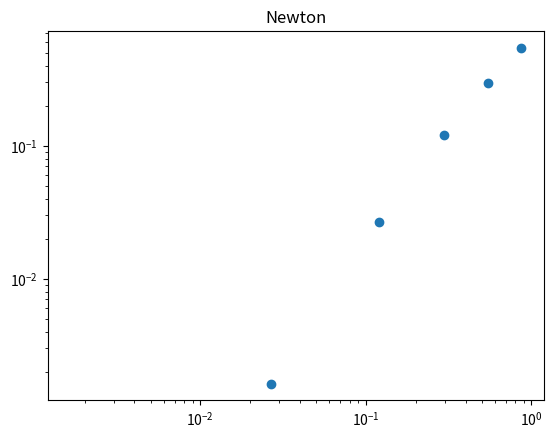
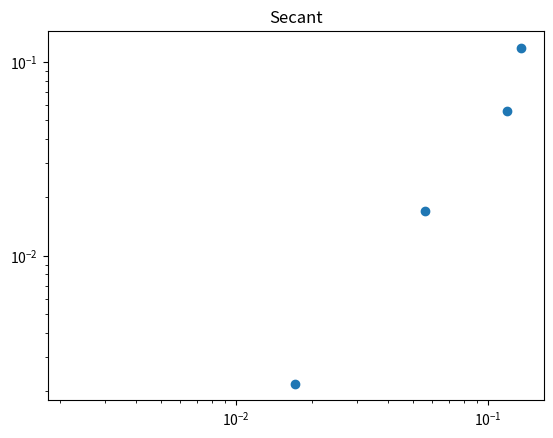

Python code for these plots, in order:
import numpy as np
import matplotlib.pyplot as plt

def driver():

    x = np.linspace(0,3,1000)
    f = lambda x: x**6 - x - 1 # function from problem 5

    fp = lambda x: 6*x**5 -1 

    x0 = 2
    x1 =1 #second point for secant method
    tol = 1e-6
    Nmax = 100

    X = 1.13472 #real root according to desmos 

    [x,xstar,infoSec,itSec] = secant(f,x0,x1,tol,Nmax) 
    [p,pstar,infoNew,itNew] = newton(f,fp,x0,tol,Nmax)


    print('the approximate root according to the secant method is', '%16.16e' % xstar)
    # print('the error message for the secant method reads:', '%d' % infoSec)
    print('Number of iterations for secant method is:', '%d' % itSec)

    print('the approximate root according to the newton method is', '%16.16e' % pstar)
    # print('the error message for the newton method reads:', '%d' % infoNew)
    print('Number of iterations for newton method is:', '%d' % itNew)

    secantErr = np.zeros(itSec)
    newtonErr = np.zeros(itNew)


    for i in range (0,itSec -1):
        secantErr[i] = abs(x[i]-X)
    

    for i in range(0,itNew -1):
        newtonErr[i] = abs(p[i]-X)

    print(newtonErr)
    print(secantErr)

    fig = plt.figure()
    ax = plt.gca()

    ax.scatter(newtonErr[:-1],newtonErr[1:])
    ax.set_xscale('log')
    ax.set_yscale('log')
    plt.title('Newton')
    plt.show()

    fig = plt.figure()
    ax = plt.gca()

    ax.scatter(secantErr[:-1],secantErr[1:])
    ax.set_xscale('log')
    ax.set_yscale('log')
    plt.title('Secant')
    plt.show()



def secant(f,x0,x1,tol,Nmax): #secant method algorithm
  if(f(x1)-f(x0)==0):
    info = 1
    xstar = x1
    return

  p = np.zeros(Nmax+1);
  p[0] = x1
  for it in range(Nmax):
      m = (f(x1)-f(x0))/(x1-x0)
      x2 = x1-f(x1)/m
      p[it+1] = x2
      if (abs(x2-x1) < tol):
          xstar = x2
          info = 0
          return [p,xstar,info,it]
      x0 = x1
      x1 = x2

  xstar = x1
  info = 1
  return [p,xstar,info,it]


def newton(f,fp,p0,tol,Nmax):
  """
  Newton iteration.
  
  Inputs:
    f,fp - function and derivative
    p0   - initial guess for root
    tol  - iteration stops when p_n,p_{n+1} are within tol
    Nmax - max number of iterations
  Returns:
    p     - an array of the iterates
    pstar - the last iterate
    info  - success message
          - 0 if we met tol
          - 1 if we hit Nmax iterations (fail)
     
  """
  p = np.zeros(Nmax+1);
  p[0] = p0
  for it in range(Nmax):
      p1 = p0-f(p0)/fp(p0)
      p[it+1] = p1
      if (abs(p1-p0) < tol):
          pstar = p1
          info = 0
          return [p,pstar,info,it]
      p0 = p1
  pstar = p1
  info = 1
  return [p,pstar,info,it]



driver()

